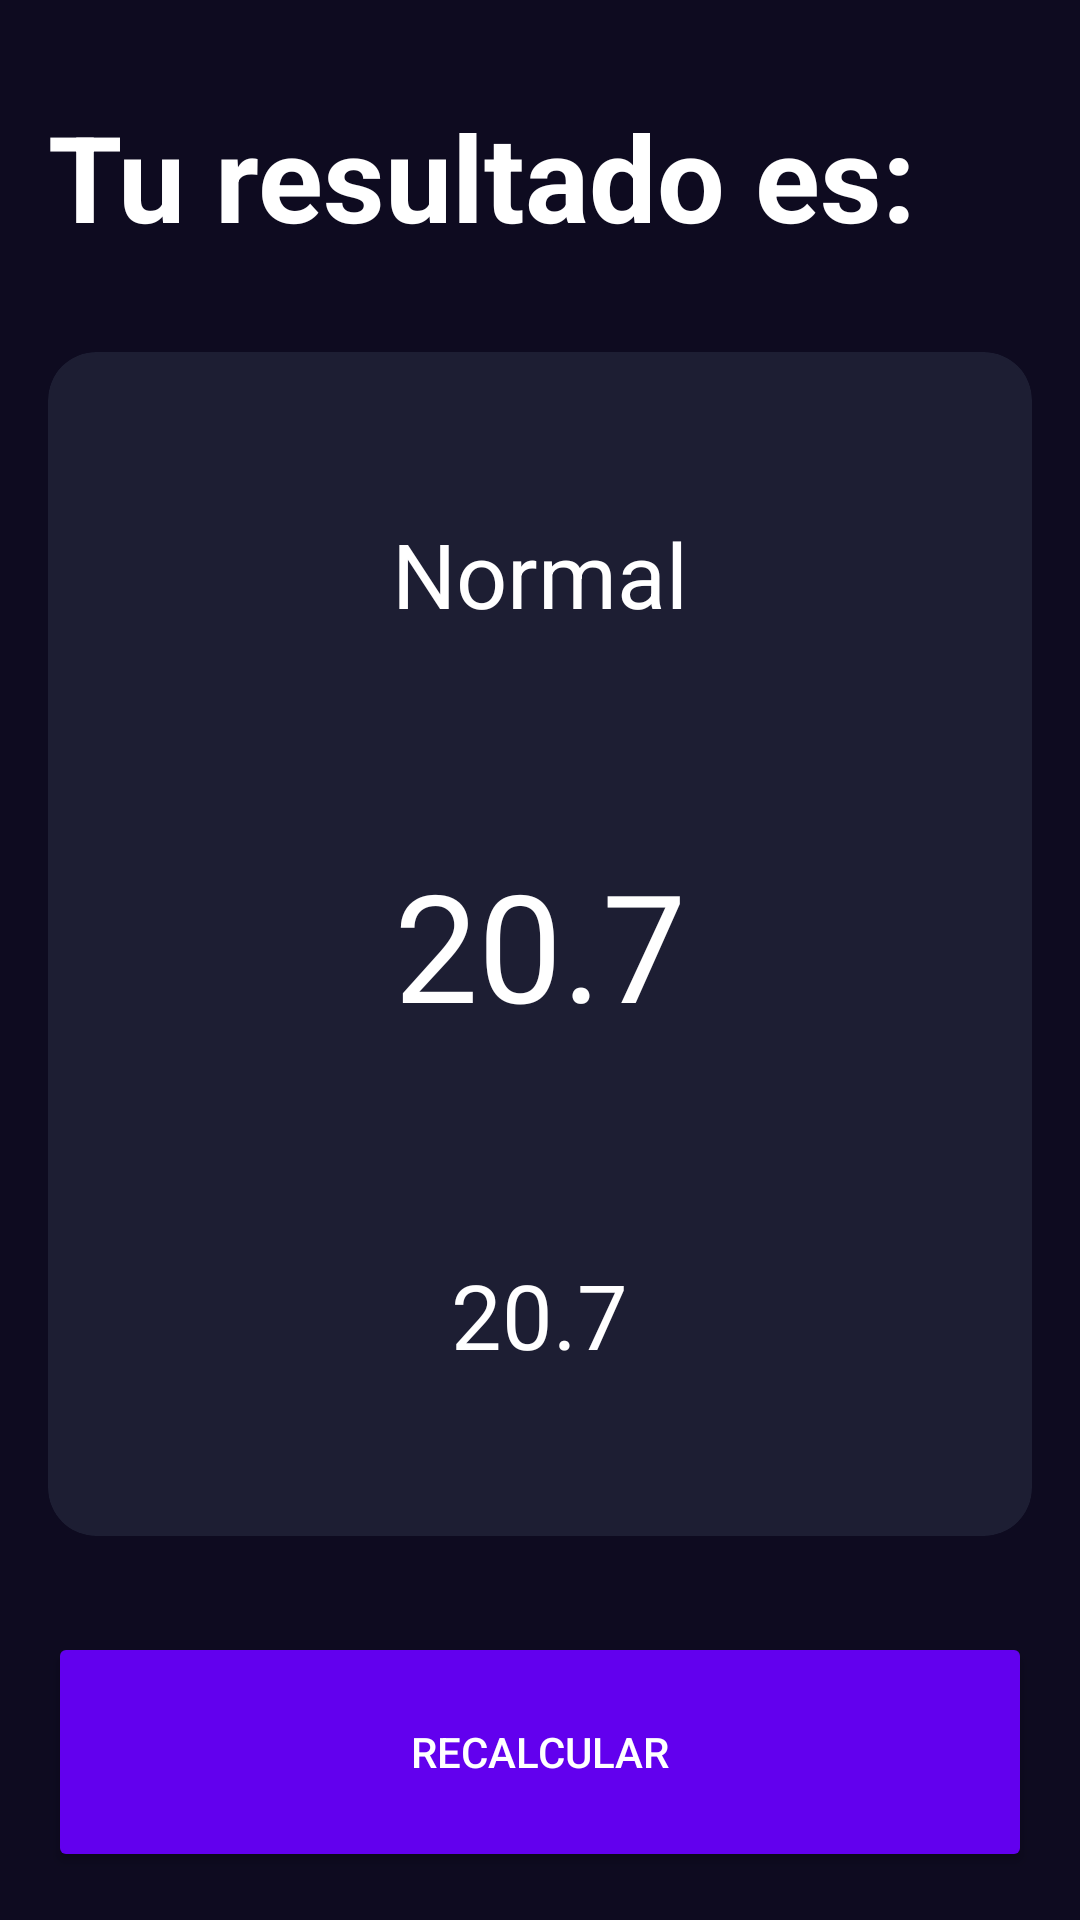

The Android layout XML behind this screen, and the referenced resources:
<!-- AndroidManifest.xml: application theme Theme.AndroidMasterCurso -->
<!-- res/layout/activity_result_imc.xml -->
<?xml version="1.0" encoding="utf-8"?>
<androidx.constraintlayout.widget.ConstraintLayout xmlns:android="http://schemas.android.com/apk/res/android"
    xmlns:app="http://schemas.android.com/apk/res-auto"
    xmlns:tools="http://schemas.android.com/tools"
    android:id="@+id/main"
    android:layout_width="match_parent"
    android:layout_height="match_parent"
    android:padding="16dp"
    tools:context=".imcapp.ResultImcActivity"
    android:background="@color/background_app"
    >

    <TextView
        android:id="@+id/tvTitle"
        android:layout_width="wrap_content"
        android:layout_height="wrap_content"
        android:text="@string/result"
        app:layout_constraintTop_toTopOf="parent"
        app:layout_constraintStart_toStartOf="parent"
        android:textColor="@color/white"
        android:textSize="40sp"
        android:textStyle="bold"
        android:layout_marginTop="16dp"
        />
    
    <androidx.cardview.widget.CardView
        android:layout_width="0dp"
        android:layout_height="0dp"
        app:layout_constraintStart_toStartOf="parent"
        app:layout_constraintEnd_toEndOf="parent"
        app:layout_constraintBottom_toTopOf="@id/btnRecalculate"
        app:layout_constraintTop_toBottomOf="@id/tvTitle"
        android:layout_marginVertical="32dp"
        app:cardCornerRadius="16dp"
        app:cardBackgroundColor="@color/background_component"


        >

<androidx.appcompat.widget.LinearLayoutCompat
    android:layout_width="match_parent"
    android:layout_height="match_parent"
    android:orientation="vertical"
    android:gravity="center"
    android:layout_margin="16dp"
    >


    <TextView
        android:id="@+id/tvResult"
        android:layout_width="wrap_content"
        android:layout_height="wrap_content"
        android:text="Normal"
        android:textSize="30sp"
        android:textColor="@color/white"

        />

    <TextView
        android:id="@+id/tvIMC"
        android:layout_width="wrap_content"
        android:layout_height="wrap_content"
        android:text="20.7"
        android:textSize="50sp"
        android:textColor="@color/white"
        android:layout_marginVertical="70dp"
        />

    <TextView
        android:id="@+id/tvDescription"
        android:layout_width="wrap_content"
        android:layout_height="wrap_content"
        android:text="20.7"
        android:textSize="30sp"
        android:textColor="@color/white"
        />

</androidx.appcompat.widget.LinearLayoutCompat>

    </androidx.cardview.widget.CardView>

    <androidx.appcompat.widget.AppCompatButton
        android:id="@+id/btnRecalculate"
        android:backgroundTint="@color/purple_500"
        app:layout_constraintStart_toStartOf="parent"
        app:layout_constraintEnd_toEndOf="parent"
        app:layout_constraintBottom_toBottomOf="parent"
        android:text="@string/recalculate"
        android:layout_width="0dp"
        android:layout_height="80dp"
        android:textColor="@color/white"/>

</androidx.constraintlayout.widget.ConstraintLayout>
<!-- resources referenced by this layout -->
<resources>
  <color name="background_app">#0E0B20</color>
  <color name="background_component">#1D1E33</color>
  <color name="purple_500">#FF6200EE</color>
  <color name="white">#FFFFFFFF</color>
  <string name="recalculate">Recalcular</string>
  <string name="result">Tu resultado es:</string>
  <style name="Theme.AndroidMasterCurso" parent="Theme.MaterialComponents.DayNight.DarkActionBar">
          
          <item name="colorPrimary">@color/purple_500</item>
          <item name="colorPrimaryVariant">@color/purple_700</item>
          <item name="colorOnPrimary">@color/white</item>
          
          <item name="colorSecondary">@color/teal_200</item>
          <item name="colorSecondaryVariant">@color/teal_700</item>
          <item name="colorOnSecondary">@color/black</item>
          
          <item name="android:statusBarColor">?attr/colorPrimaryVariant</item>
          
      </style>
  <color name="purple_700">#FF3700B3</color>
  <color name="teal_200">#FF03DAC5</color>
  <color name="teal_700">#FF018786</color>
  <color name="black">#FF000000</color>
</resources>
